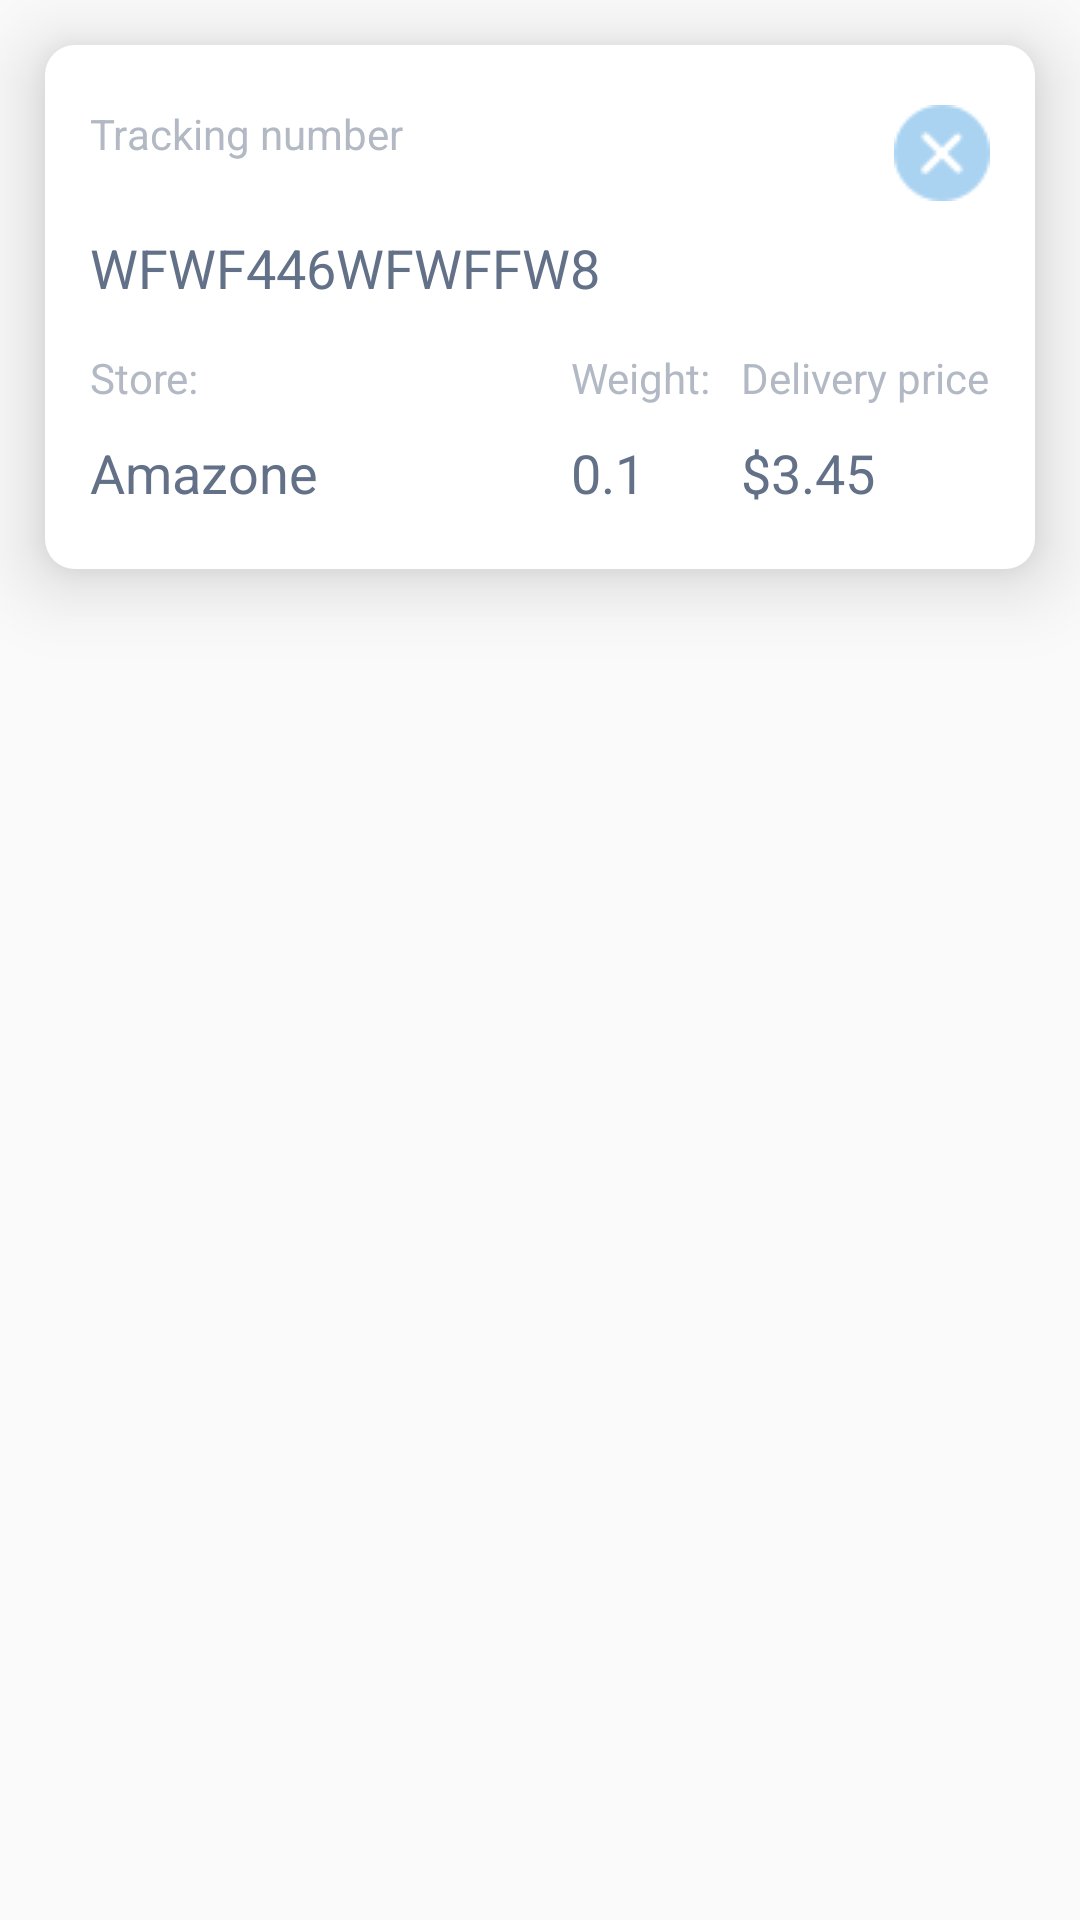

Reconstruct the res/layout file that produces this screen, plus the resources it refers to.
<!-- AndroidManifest.xml: application theme AppTheme -->
<!-- res/layout/layout_for_item_recycler.xml -->
<?xml version="1.0" encoding="utf-8"?>
<LinearLayout xmlns:android="http://schemas.android.com/apk/res/android"
    android:orientation="vertical"
    android:layout_width="match_parent"
    android:layout_height="wrap_content">
    <LinearLayout
        android:layout_width="match_parent"
        android:layout_height="wrap_content"
        android:background="@drawable/back_item_parcel"
        android:elevation="15dp"
        android:layout_margin="15dp"
        android:orientation="vertical"
        android:paddingBottom="20dp"
        android:paddingEnd="15dp"
        android:paddingLeft="15dp"
        android:paddingStart="15dp"
        android:paddingTop="20dp">

        <LinearLayout
            android:layout_width="match_parent"
            android:layout_height="wrap_content">
            <TextView
                android:layout_width="wrap_content"
                android:layout_height="wrap_content"
                android:layout_weight="1"
                android:text="@string/text_tracking"
                android:textColor="@color/color_text_label_item" />

            <ImageView
                android:layout_width="wrap_content"
                android:layout_height="wrap_content"
                android:src="@drawable/ic_delete_parcel"
                android:id="@+id/btn_delete_parcel"/>

        </LinearLayout>



        <TextView
            android:id="@+id/txt_tracking_number"
            android:layout_width="wrap_content"
            android:layout_height="wrap_content"
            android:layout_marginTop="10dp"
            android:text="WFWF446WFWFFW8"
            android:textColor="@color/color_text_info_item"
            android:textSize="18sp" />

        <LinearLayout
            android:layout_width="match_parent"
            android:layout_height="wrap_content">


            <LinearLayout
                android:layout_width="wrap_content"
                android:layout_height="wrap_content"
                android:layout_weight="1"
                android:orientation="vertical">

                <TextView
                    android:layout_width="match_parent"
                    android:layout_height="wrap_content"
                    android:layout_marginTop="15dp"
                    android:text="@string/text_parcel_store"
                    android:textColor="@color/color_text_label_item" />

                <TextView
                    android:id="@+id/txt_store"
                    android:layout_width="wrap_content"
                    android:layout_height="wrap_content"
                    android:layout_marginTop="10dp"
                    android:text="Amazone"
                    android:textColor="@color/color_text_info_item"
                    android:textSize="18sp" />

            </LinearLayout>


            <LinearLayout
                android:layout_width="wrap_content"
                android:orientation="vertical"
                android:layout_marginLeft="10dp"
                android:layout_marginRight="10dp"
                android:layout_height="wrap_content">

                <TextView
                    android:layout_width="wrap_content"
                    android:layout_height="wrap_content"
                    android:layout_marginTop="15dp"
                    android:text="@string/text_parcel_weight"
                    android:textColor="@color/color_text_label_item" />

                <TextView
                    android:id="@+id/txt_weight"
                    android:layout_width="wrap_content"
                    android:layout_height="wrap_content"
                    android:text="0.1"
                    android:layout_marginTop="10dp"
                    android:textColor="@color/color_text_info_item"
                    android:textSize="18sp" />

            </LinearLayout>


            <LinearLayout
                android:layout_width="wrap_content"
                android:orientation="vertical"
                android:id="@+id/layout_delivery_price"
                android:layout_height="wrap_content">

                <TextView
                    android:layout_width="wrap_content"
                    android:layout_height="wrap_content"
                    android:layout_marginTop="15dp"
                    android:text="Delivery price"
                    android:textColor="@color/color_text_label_item" />

                <TextView
                    android:id="@+id/txt_delivery_price"
                    android:layout_width="wrap_content"
                    android:layout_height="wrap_content"
                    android:layout_marginTop="10dp"
                    android:text="$3.45"
                    android:textColor="@color/color_text_info_item"
                    android:textSize="18sp" />

            </LinearLayout>


        </LinearLayout>

    </LinearLayout>

</LinearLayout>
<!-- resources referenced by this layout -->
<resources>
  <color name="color_text_info_item">#637188</color>
  <color name="color_text_label_item">#b2b9c4</color>
  <!-- drawable back_item_parcel (drawable) -->
  <?xml version="1.0" encoding="utf-8"?>
  <shape
      xmlns:android="http://schemas.android.com/apk/res/android"
      android:shape="rectangle">
      <corners
          android:radius="10dp">
      </corners>
      <solid android:color="@android:color/white"/>
  </shape>
  <!-- drawable ic_delete_parcel: png bitmap (drawable-mdpi, 651 bytes) -->
  <string name="text_parcel_store">Store:</string>
  <string name="text_parcel_weight">Weight:</string>
  <string name="text_tracking">Tracking number</string>
  <style name="AppTheme" parent="Theme.AppCompat.Light.NoActionBar">
          
          <item name="colorPrimary">@color/colorPrimary</item>
          <item name="colorPrimaryDark">@color/colorPrimaryDark</item>
          <item name="colorAccent">@color/colorAccent</item>
          <item name="android:itemTextAppearance">@style/TextAppearance</item>
          <item name="actionOverflowMenuStyle">@style/CMOptionsMenu</item>
      </style>
  <color name="colorPrimary">#3fa3f0</color>
  <color name="colorPrimaryDark">#3fa3f0</color>
  <color name="colorAccent">#3fa3f0</color>
  <style name="TextAppearance">
          <item name="android:textColor">@color/text_color_grey</item>
      </style>
  <style name="CMOptionsMenu" parent="Widget.AppCompat.PopupMenu.Overflow">
          <item name="android:popupBackground">@color/white</item>
      </style>
  <color name="text_color_grey">#637188</color>
  <color name="white">#FFFFFF</color>
</resources>
